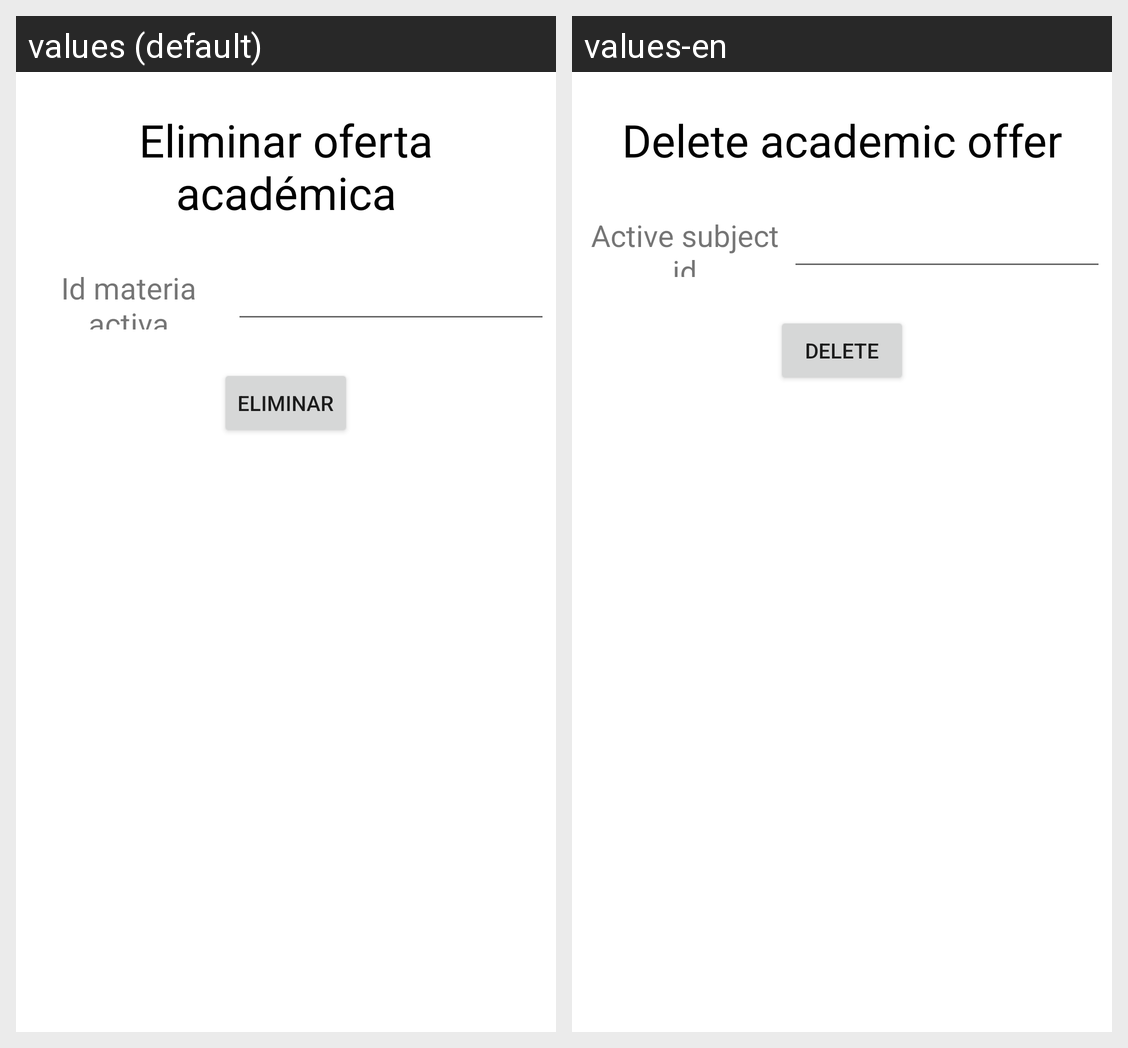

This grid shows one Android layout under two languages. Give, for every string resource on the screen, its name, the default text and each shown locale's text.
Android screen res/layout/activity_eliminar_oferta_academica.xml rendered under 2 locales, left to right: values (default), values-en. Device: Nexus 5 (rendered at 1080×1920; each locale shown at half size, 540×960, under a caption strip naming it); theme Theme.App_proyecto01.
Strings drawn on this screen, with the default value and each locale's value (text and hints the layout hard-codes, and strings that could not be matched under every locale, appear in the picture but are not listed):

eliminarOfertaAcademica
  values: Eliminar oferta académica
  values-en: Delete academic offer

idMateriaActiva
  values: Id materia activa
  values-en: Active subject id

eliminar
  values: Eliminar
  values-en: Delete
